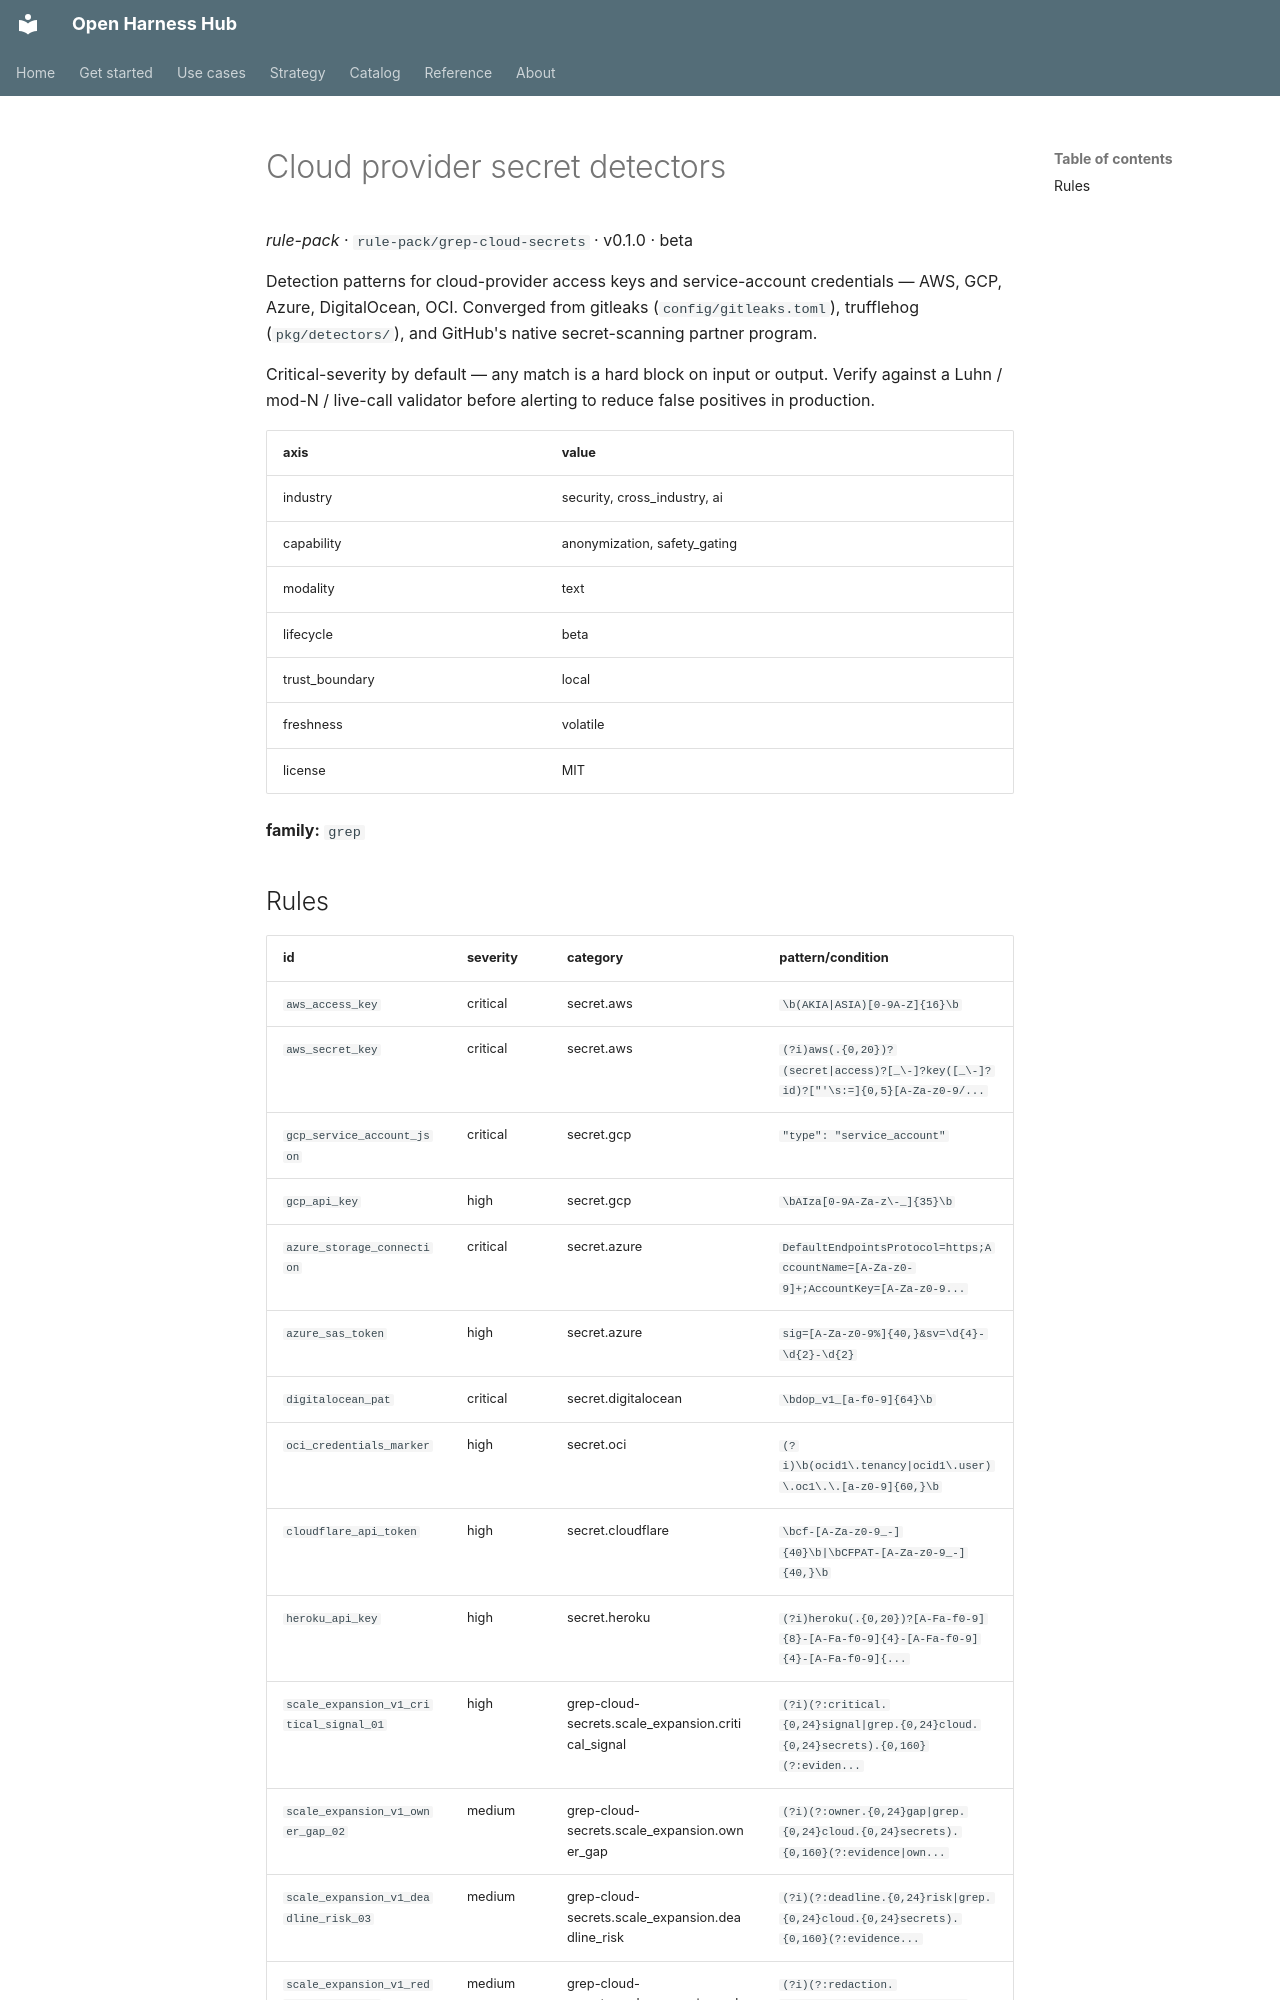

repository: Amarel-Taylor-Scott/open-harness-hub · page: catalog/rule-pack_grep-cloud-secrets/index.html · generator: mkdocs

# Cloud provider secret detectors

*rule-pack* · `rule-pack/grep-cloud-secrets` · v0.1.0 · beta

Detection patterns for cloud-provider access keys and service-account
credentials — AWS, GCP, Azure, DigitalOcean, OCI. Converged from
gitleaks (`config/gitleaks.toml`), trufflehog (`pkg/detectors/`), and
GitHub's native secret-scanning partner program.

Critical-severity by default — any match is a hard block on input or
output. Verify against a Luhn / mod-N / live-call validator before
alerting to reduce false positives in production.

| axis | value |
|---|---|
| industry | security, cross_industry, ai |
| capability | anonymization, safety_gating |
| modality | text |
| lifecycle | beta |
| trust_boundary | local |
| freshness | volatile |
| license | MIT |



**family:** `grep`
